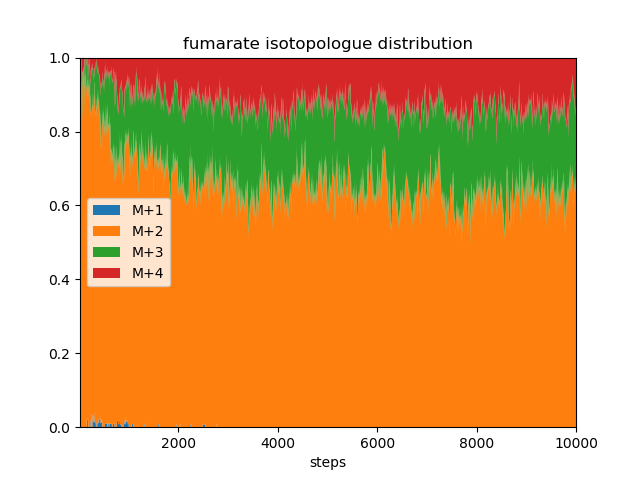

Values plotted in this chart, from the file beside it:
, M+1, M+2, M+3, M+4
0, 0.0, 0.0, 0.0, 0.0
1, 0.0, 0.0, 0.0, 0.0
2, 0.0, 0.0, 0.0, 0.0
3, 0.0, 0.0, 0.0, 0.0
4, 0.0, 0.0, 0.0, 0.0
5, 0.0, 0.0, 0.0, 0.0
6, 0.0, 0.0, 0.0, 0.0
7, 0.0, 0.0, 0.0, 0.0
8, 0.0, 0.0, 0.0, 0.0
9, 0.0, 0.0, 0.0, 0.0
10, 0.0, 0.0, 0.0, 0.0
11, 0.0, 0.0, 0.0, 0.0
12, 0.0, 0.0, 0.0, 0.0
13, 0.0, 0.0, 0.0, 0.0
14, 0.0, 0.0, 0.0, 0.0
15, 0.0, 0.0, 0.0, 0.0
16, 0.0, 0.0, 0.0, 0.0
17, 0.0, 0.0, 0.0, 0.0
18, 0.0, 0.0, 0.0, 0.0
19, 0.0, 0.0, 0.0, 0.0
20, 0.0, 0.0, 0.0, 0.0
21, 0.0, 0.0, 0.0, 0.0
22, 0.0, 0.0, 0.0, 0.0
23, 0.0, 0.0, 0.0, 0.0
24, 0.0, 0.0, 0.0, 0.0
25, 0.0, 0.0, 0.0, 0.0
26, 0.0, 0.0, 0.0, 0.0
27, 0.0, 0.0, 0.0, 0.0
28, 0.0, 0.002, 0.0, 0.0
29, 0.0, 0.002, 0.0, 0.0
30, 0.0, 0.002, 0.0, 0.0
31, 0.0, 0.004, 0.0, 0.0
32, 0.0, 0.004, 0.0, 0.0
33, 0.0, 0.004, 0.0, 0.0
34, 0.0, 0.004, 0.0, 0.0
35, 0.0, 0.004, 0.0, 0.0
36, 0.0, 0.006, 0.0, 0.0
37, 0.0, 0.008, 0.0, 0.0
38, 0.0, 0.01, 0.0, 0.0
39, 0.0, 0.008, 0.0, 0.0
40, 0.0, 0.006, 0.0, 0.0
41, 0.0, 0.012, 0.0, 0.0
42, 0.0, 0.012, 0.0, 0.0
43, 0.0, 0.012, 0.0, 0.0
44, 0.0, 0.012, 0.0, 0.0
45, 0.0, 0.016, 0.0, 0.0
46, 0.0, 0.016, 0.0, 0.0
47, 0.0, 0.018, 0.0, 0.0
48, 0.0, 0.018, 0.002, 0.0
49, 0.0, 0.018, 0.002, 0.0
50, 0.0, 0.016, 0.002, 0.0
51, 0.0, 0.016, 0.002, 0.0
52, 0.0, 0.024, 0.002, 0.0
53, 0.0, 0.028, 0.002, 0.0
54, 0.0, 0.03, 0.002, 0.0
55, 0.0, 0.028, 0.002, 0.0
56, 0.0, 0.028, 0.002, 0.0
57, 0.0, 0.036, 0.002, 0.0
58, 0.0, 0.032, 0.002, 0.0
59, 0.0, 0.034, 0.002, 0.0
... 9,940 more rows
